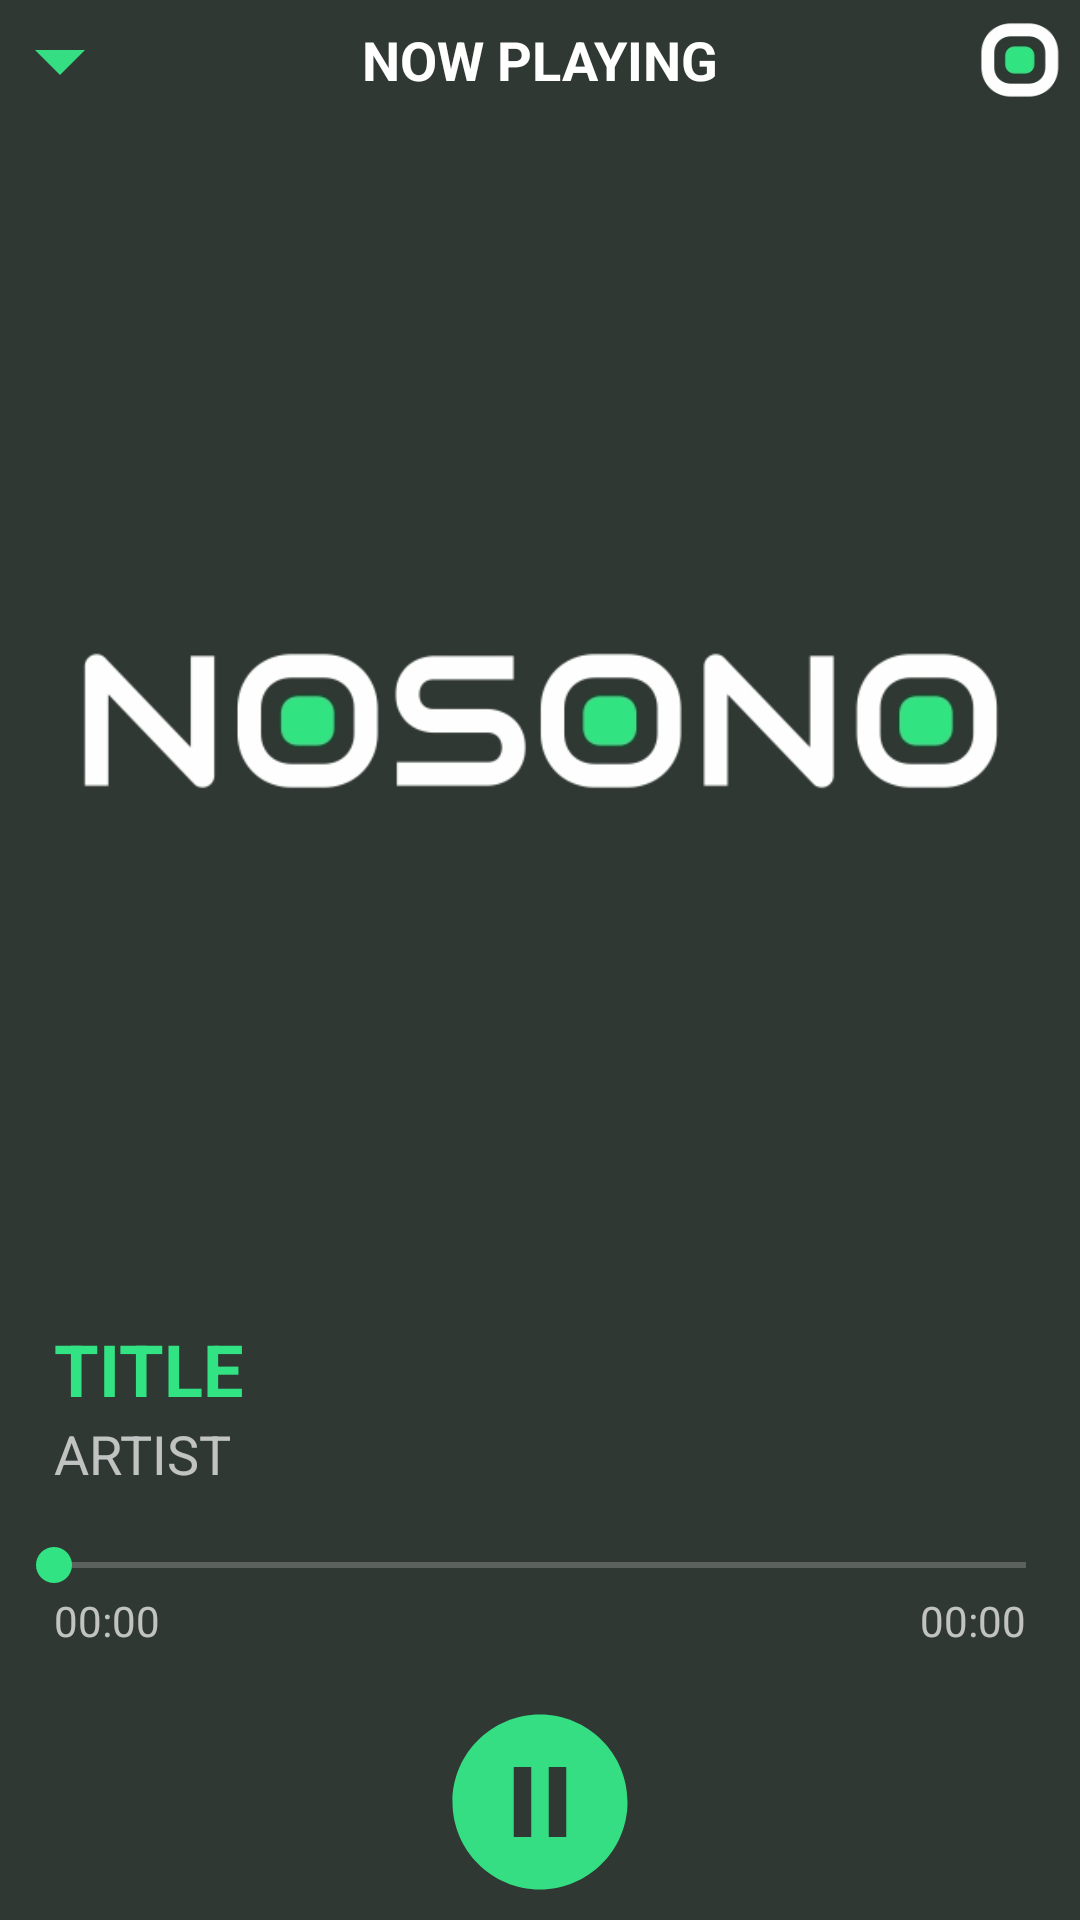

This screen was rendered from an Android layout file. Write that file and the resources it references.
<!-- AndroidManifest.xml: application theme AppTheme -->
<!-- res/layout/fragment_expanded_mp.xml -->
<?xml version="1.0" encoding="utf-8"?>
<FrameLayout xmlns:android="http://schemas.android.com/apk/res/android"
    xmlns:app="http://schemas.android.com/apk/res-auto"
    xmlns:tools="http://schemas.android.com/tools"
    android:layout_width="match_parent"
    android:layout_height="match_parent"
    tools:context=".ExpandedMPFragment"
    android:background="@color/colorPrimary">

    <LinearLayout
        android:layout_width="match_parent"
        android:layout_height="match_parent"
        android:orientation="vertical">

        <LinearLayout
            android:layout_width="match_parent"
            android:layout_height="wrap_content"
            android:orientation="horizontal">

            <ImageView
                android:id="@+id/imageView"
                android:layout_width="40dp"
                android:layout_height="40dp"
                android:rotation="180"
                android:src="@drawable/ic_baseline_arrow_drop_up_24" />

            <TextView
                android:id="@+id/textView3"
                android:layout_width="wrap_content"
                android:layout_height="match_parent"
                android:layout_weight="1"
                android:gravity="center_horizontal|center_vertical"
                android:text="NOW PLAYING"
                android:textColor="#FFFFFF"
                android:textSize="18sp"
                android:textStyle="bold" />

            <ImageView
                android:id="@+id/imageView2"
                android:layout_width="40dp"
                android:layout_height="40dp"
                android:padding="5dp"
                android:src="@drawable/icon" />

        </LinearLayout>

        <ImageView
            android:id="@+id/expanded_artIV"
            android:layout_width="match_parent"
            android:layout_height="400dp"
            android:padding="20dp"
            android:scaleType="fitCenter"
            android:src="@drawable/logo" />

        <LinearLayout
            android:layout_width="match_parent"
            android:layout_height="match_parent"
            android:orientation="vertical"
            android:paddingLeft="8dp"
            android:paddingRight="8dp">

            <TextView
                android:id="@+id/expanded_titleTV"
                android:layout_width="match_parent"
                android:layout_height="wrap_content"
                android:paddingLeft="10dp"
                android:paddingRight="10dp"
                android:singleLine="true"
                android:text="TITLE"
                android:textColor="@color/colorAccent"
                android:textSize="24sp"
                android:textStyle="bold" />

            <TextView
                android:id="@+id/expanded_artistTV"
                android:layout_width="match_parent"
                android:layout_height="wrap_content"
                android:paddingLeft="10dp"
                android:paddingRight="10dp"
                android:singleLine="true"
                android:text="ARTIST"
                android:textSize="18sp" />

            <SeekBar
                android:id="@+id/expanded_song_progress"
                android:layout_width="match_parent"
                android:layout_height="wrap_content"
                android:layout_marginTop="16dp"
                android:paddingStart="10dp"
                android:paddingEnd="10dp"/>

            <LinearLayout
                android:layout_width="match_parent"
                android:layout_height="wrap_content"
                android:layout_marginBottom="16dp"
                android:orientation="horizontal"
                android:paddingLeft="10dp"
                android:paddingRight="10dp">

                <TextView
                    android:id="@+id/expanded_song_currentDurationTV"
                    android:layout_width="wrap_content"
                    android:layout_height="wrap_content"
                    android:layout_weight="1"
                    android:gravity="left"
                    android:text="00:00" />

                <TextView
                    android:id="@+id/expanded_song_totalDuartionTV"
                    android:layout_width="wrap_content"
                    android:layout_height="wrap_content"
                    android:layout_weight="1"
                    android:gravity="right"
                    android:text="00:00" />
            </LinearLayout>

            <LinearLayout
                android:layout_width="match_parent"
                android:layout_height="wrap_content"
                android:gravity="center_horizontal"
                android:orientation="horizontal"
                android:paddingLeft="10dp"
                android:paddingRight="10dp">

                <ImageView
                    android:id="@+id/expanded_pauseplayIV"
                    android:layout_width="70dp"
                    android:layout_height="70dp"
                    android:src="@drawable/ic_baseline_pause_circle_filled_24" />
            </LinearLayout>

        </LinearLayout>

    </LinearLayout>
</FrameLayout>
<!-- resources referenced by this layout -->
<resources>
  <color name="colorAccent">#31e382</color>
  <color name="colorPrimary">#2f3833</color>
  <!-- drawable ic_baseline_arrow_drop_up_24 (drawable) -->
  <vector android:height="24dp" android:tint="#35DE82"
      android:viewportHeight="24" android:viewportWidth="24"
      android:width="24dp" xmlns:android="http://schemas.android.com/apk/res/android">
      <path android:fillColor="@android:color/white" android:pathData="M7,14l5,-5 5,5z"/>
  </vector>
  <!-- drawable ic_baseline_pause_circle_filled_24 (drawable) -->
  <vector android:height="100dp" android:tint="#35DE82"
      android:viewportHeight="24" android:viewportWidth="24"
      android:width="100dp" xmlns:android="http://schemas.android.com/apk/res/android">
      <path android:fillColor="@android:color/white" android:pathData="M12,2C6.48,2 2,6.48 2,12s4.48,10 10,10 10,-4.48 10,-10S17.52,2 12,2zM11,16L9,16L9,8h2v8zM15,16h-2L13,8h2v8z"/>
  </vector>
  <!-- drawable icon: png bitmap (drawable-v21, 8299 bytes) -->
  <!-- drawable logo: png bitmap (drawable-v24, 29849 bytes) -->
  <style name="AppTheme" parent="Theme.AppCompat.NoActionBar">
          
          <item name="colorPrimary">@color/colorPrimary</item>
          <item name="colorPrimaryDark">@color/colorPrimaryDark</item>
          <item name="colorAccent">@color/colorAccent</item>
          <item name="android:windowContentTransitions" tools:targetApi="lollipop">true</item>
      </style>
  <color name="colorPrimaryDark">#2f3833</color>
</resources>
